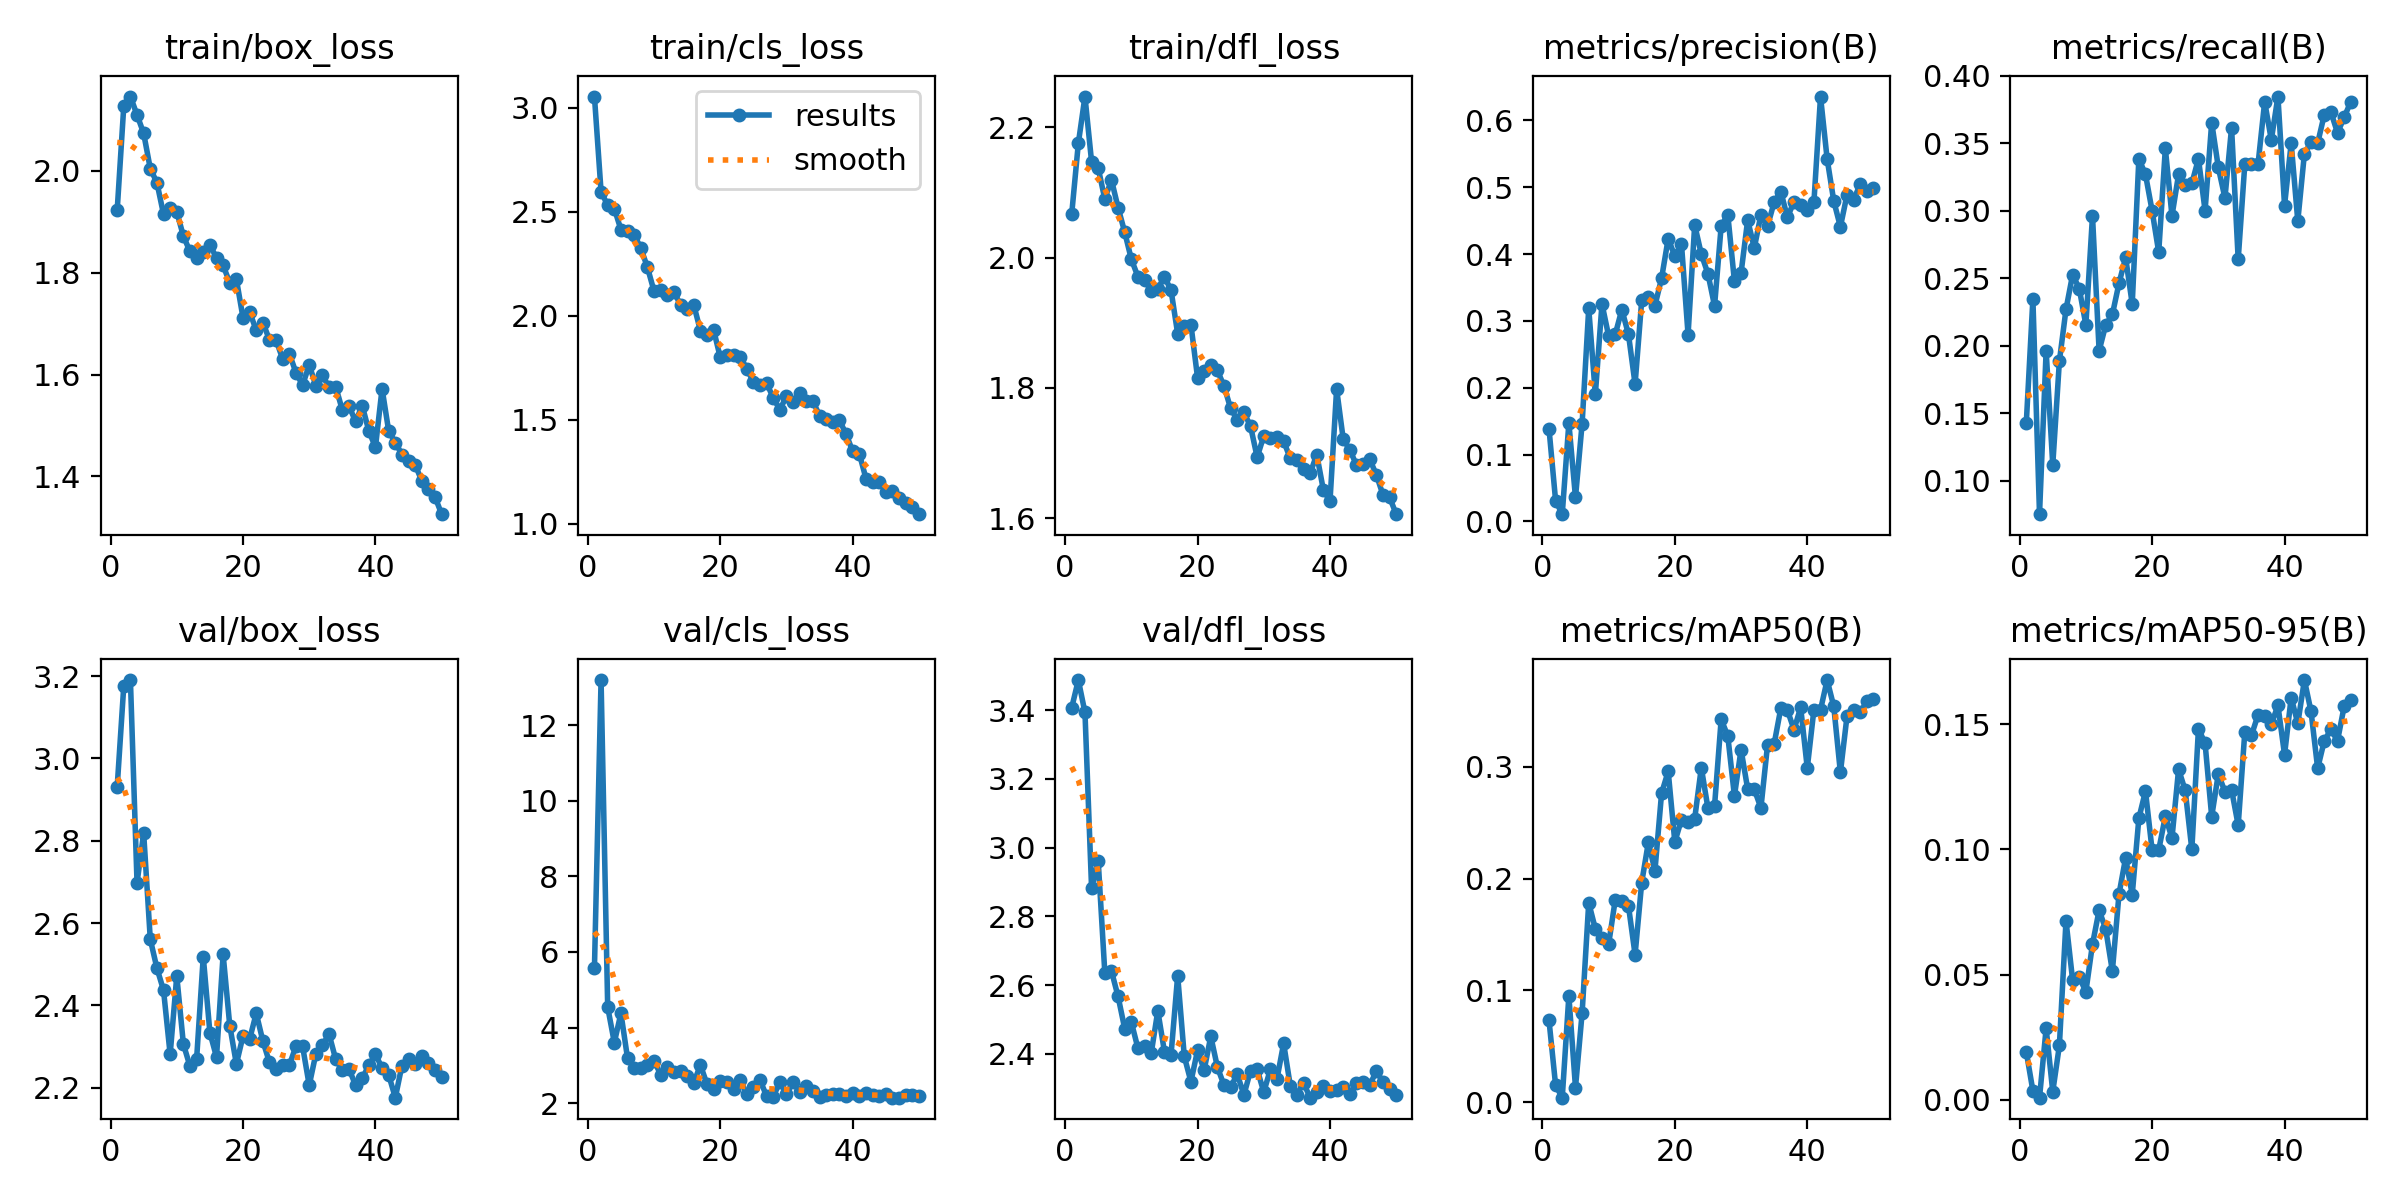

The table this chart was drawn from, first rows:
epoch, time, train/box_loss, train/cls_loss, train/dfl_loss, metrics/precision(B), metrics/recall(B), metrics/mAP50(B), metrics/mAP50-95(B), val/box_loss, val/cls_loss, val/dfl_loss, lr/pg0, lr/pg1, lr/pg2
1, 110.1, 1.922, 3.054, 2.067, 0.1388, 0.1423, 0.07337, 0.01925, 2.93, 5.573, 3.407, 0.0006593, 0.0006593, 0.0006593
2, 183.3, 2.127, 2.596, 2.175, 0.03077, 0.2346, 0.01525, 0.00364, 3.177, 13.19, 3.487, 0.0013, 0.0013, 0.0013
3, 279, 2.145, 2.53, 2.247, 0.01079, 0.07507, 0.00422, 0.00091, 3.19, 4.543, 3.393, 0.001914, 0.001914, 0.001914
4, 330.1, 2.109, 2.515, 2.147, 0.1473, 0.1961, 0.09515, 0.0286, 2.698, 3.605, 2.881, 0.001881, 0.001881, 0.001881
5, 395.9, 2.073, 2.413, 2.137, 0.03578, 0.1115, 0.01321, 0.00331, 2.819, 4.38, 2.961, 0.001842, 0.001842, 0.001842
6, 467.5, 2.004, 2.408, 2.09, 0.146, 0.1885, 0.07976, 0.02174, 2.561, 3.186, 2.635, 0.001802, 0.001802, 0.001802
7, 554.5, 1.977, 2.39, 2.119, 0.3188, 0.2269, 0.1783, 0.07149, 2.491, 2.941, 2.641, 0.001762, 0.001762, 0.001762
8, 631.3, 1.915, 2.324, 2.077, 0.19, 0.2526, 0.155, 0.04779, 2.437, 2.942, 2.567, 0.001723, 0.001723, 0.001723
9, 707.6, 1.927, 2.233, 2.039, 0.3255, 0.2423, 0.1466, 0.04899, 2.281, 3.013, 2.473, 0.001683, 0.001683, 0.001683
10, 820.2, 1.92, 2.117, 1.997, 0.2778, 0.2154, 0.1411, 0.04324, 2.472, 3.13, 2.492, 0.001644, 0.001644, 0.001644
11, 910.6, 1.871, 2.122, 1.971, 0.2797, 0.2962, 0.1808, 0.06216, 2.306, 2.754, 2.416, 0.001604, 0.001604, 0.001604
12, 1005, 1.841, 2.101, 1.965, 0.3169, 0.1961, 0.1801, 0.07574, 2.252, 2.946, 2.422, 0.001564, 0.001564, 0.001564
13, 1095, 1.829, 2.114, 1.949, 0.2799, 0.2154, 0.1755, 0.06813, 2.271, 2.821, 2.401, 0.001525, 0.001525, 0.001525
14, 1185, 1.841, 2.052, 1.952, 0.2053, 0.2231, 0.132, 0.05143, 2.519, 2.846, 2.525, 0.001485, 0.001485, 0.001485
15, 1281, 1.854, 2.03, 1.971, 0.3305, 0.2462, 0.1964, 0.08209, 2.334, 2.721, 2.406, 0.001446, 0.001446, 0.001446
16, 1373, 1.829, 2.051, 1.95, 0.3359, 0.2654, 0.2323, 0.0966, 2.275, 2.539, 2.398, 0.001406, 0.001406, 0.001406
17, 1469, 1.814, 1.928, 1.883, 0.323, 0.2308, 0.2071, 0.08191, 2.524, 3.012, 2.627, 0.001366, 0.001366, 0.001366
18, 1559, 1.78, 1.906, 1.895, 0.3638, 0.3385, 0.2762, 0.1124, 2.351, 2.502, 2.392, 0.001327, 0.001327, 0.001327
19, 1651, 1.787, 1.931, 1.897, 0.4232, 0.3269, 0.2958, 0.1233, 2.258, 2.385, 2.319, 0.001287, 0.001287, 0.001287
20, 1784, 1.712, 1.799, 1.816, 0.3969, 0.3, 0.2326, 0.09972, 2.326, 2.59, 2.41, 0.001248, 0.001248, 0.001248
21, 1892, 1.723, 1.81, 1.825, 0.4158, 0.2692, 0.2526, 0.09976, 2.318, 2.548, 2.353, 0.001208, 0.001208, 0.001208
22, 2018, 1.687, 1.809, 1.836, 0.2794, 0.3462, 0.2509, 0.1133, 2.381, 2.378, 2.451, 0.001168, 0.001168, 0.001168
23, 2082, 1.702, 1.802, 1.827, 0.4436, 0.2962, 0.2535, 0.1045, 2.314, 2.608, 2.361, 0.001129, 0.001129, 0.001129
24, 2143, 1.668, 1.745, 1.802, 0.3998, 0.3269, 0.2991, 0.132, 2.262, 2.247, 2.308, 0.001089, 0.001089, 0.001089
25, 2214, 1.667, 1.68, 1.768, 0.3706, 0.3193, 0.2628, 0.1235, 2.246, 2.441, 2.303, 0.00105, 0.00105, 0.00105
26, 2282, 1.63, 1.665, 1.751, 0.3224, 0.3203, 0.265, 0.09996, 2.256, 2.612, 2.341, 0.00101, 0.00101, 0.00101
27, 2343, 1.641, 1.677, 1.762, 0.4421, 0.3385, 0.3422, 0.1482, 2.255, 2.188, 2.28, 0.0009704, 0.0009704, 0.0009704
28, 2405, 1.604, 1.603, 1.741, 0.4588, 0.3, 0.3273, 0.1423, 2.301, 2.176, 2.351, 0.0009308, 0.0009308, 0.0009308
29, 2476, 1.579, 1.548, 1.693, 0.3594, 0.3654, 0.2738, 0.1131, 2.301, 2.557, 2.355, 0.0008912, 0.0008912, 0.0008912
30, 2544, 1.619, 1.612, 1.726, 0.3716, 0.3321, 0.3152, 0.1301, 2.206, 2.25, 2.288, 0.0008516, 0.0008516, 0.0008516
31, 2614, 1.578, 1.584, 1.723, 0.4508, 0.3094, 0.28, 0.123, 2.282, 2.557, 2.355, 0.000812, 0.000812, 0.000812
32, 2695, 1.598, 1.629, 1.724, 0.4092, 0.3615, 0.2797, 0.1238, 2.304, 2.286, 2.328, 0.0007724, 0.0007724, 0.0007724
33, 2772, 1.575, 1.59, 1.718, 0.4585, 0.2638, 0.2631, 0.1096, 2.33, 2.464, 2.43, 0.0007328, 0.0007328, 0.0007328
34, 2842, 1.576, 1.589, 1.691, 0.4415, 0.3346, 0.3193, 0.1469, 2.269, 2.32, 2.307, 0.0006932, 0.0006932, 0.0006932
35, 2912, 1.53, 1.517, 1.689, 0.4778, 0.3343, 0.3204, 0.1455, 2.242, 2.158, 2.281, 0.0006536, 0.0006536, 0.0006536
36, 2988, 1.538, 1.503, 1.675, 0.4935, 0.3346, 0.352, 0.1537, 2.246, 2.217, 2.315, 0.000614, 0.000614, 0.000614
37, 3079, 1.508, 1.49, 1.669, 0.4552, 0.3808, 0.3505, 0.1533, 2.207, 2.245, 2.272, 0.0005744, 0.0005744, 0.0005744
38, 3154, 1.539, 1.497, 1.697, 0.4782, 0.3525, 0.3329, 0.1499, 2.223, 2.235, 2.288, 0.0005348, 0.0005348, 0.0005348
39, 3239, 1.489, 1.429, 1.643, 0.4729, 0.3846, 0.3529, 0.1575, 2.255, 2.198, 2.307, 0.0004952, 0.0004952, 0.0004952
40, 3314, 1.457, 1.347, 1.626, 0.4656, 0.3039, 0.2987, 0.1378, 2.281, 2.269, 2.292, 0.0004556, 0.0004556, 0.0004556
41, 3405, 1.572, 1.335, 1.798, 0.4772, 0.35, 0.3507, 0.1606, 2.248, 2.197, 2.295, 0.000416, 0.000416, 0.000416
42, 3483, 1.489, 1.216, 1.721, 0.6357, 0.2923, 0.3507, 0.1503, 2.231, 2.272, 2.303, 0.0003764, 0.0003764, 0.0003764
43, 3548, 1.466, 1.201, 1.705, 0.5423, 0.3423, 0.3773, 0.1676, 2.176, 2.215, 2.282, 0.0003368, 0.0003368, 0.0003368
44, 3614, 1.443, 1.199, 1.681, 0.4794, 0.3507, 0.3538, 0.155, 2.254, 2.196, 2.314, 0.0002972, 0.0002972, 0.0002972
45, 3685, 1.43, 1.154, 1.682, 0.4407, 0.35, 0.2948, 0.1323, 2.271, 2.25, 2.319, 0.0002576, 0.0002576, 0.0002576
46, 3746, 1.423, 1.155, 1.69, 0.4886, 0.3712, 0.345, 0.1434, 2.257, 2.15, 2.31, 0.000218, 0.000218, 0.000218
47, 3810, 1.391, 1.123, 1.666, 0.4812, 0.3731, 0.3509, 0.1479, 2.278, 2.147, 2.348, 0.0001784, 0.0001784, 0.0001784
48, 3875, 1.375, 1.099, 1.635, 0.5048, 0.3577, 0.3485, 0.1434, 2.26, 2.225, 2.319, 0.0001388, 0.0001388, 0.0001388
49, 3946, 1.36, 1.081, 1.632, 0.4948, 0.3692, 0.3583, 0.1571, 2.244, 2.213, 2.297, 9.92e-05, 9.92e-05, 9.92e-05
50, 4007, 1.326, 1.045, 1.606, 0.4986, 0.3808, 0.3605, 0.1596, 2.226, 2.184, 2.281, 5.96e-05, 5.96e-05, 5.96e-05
